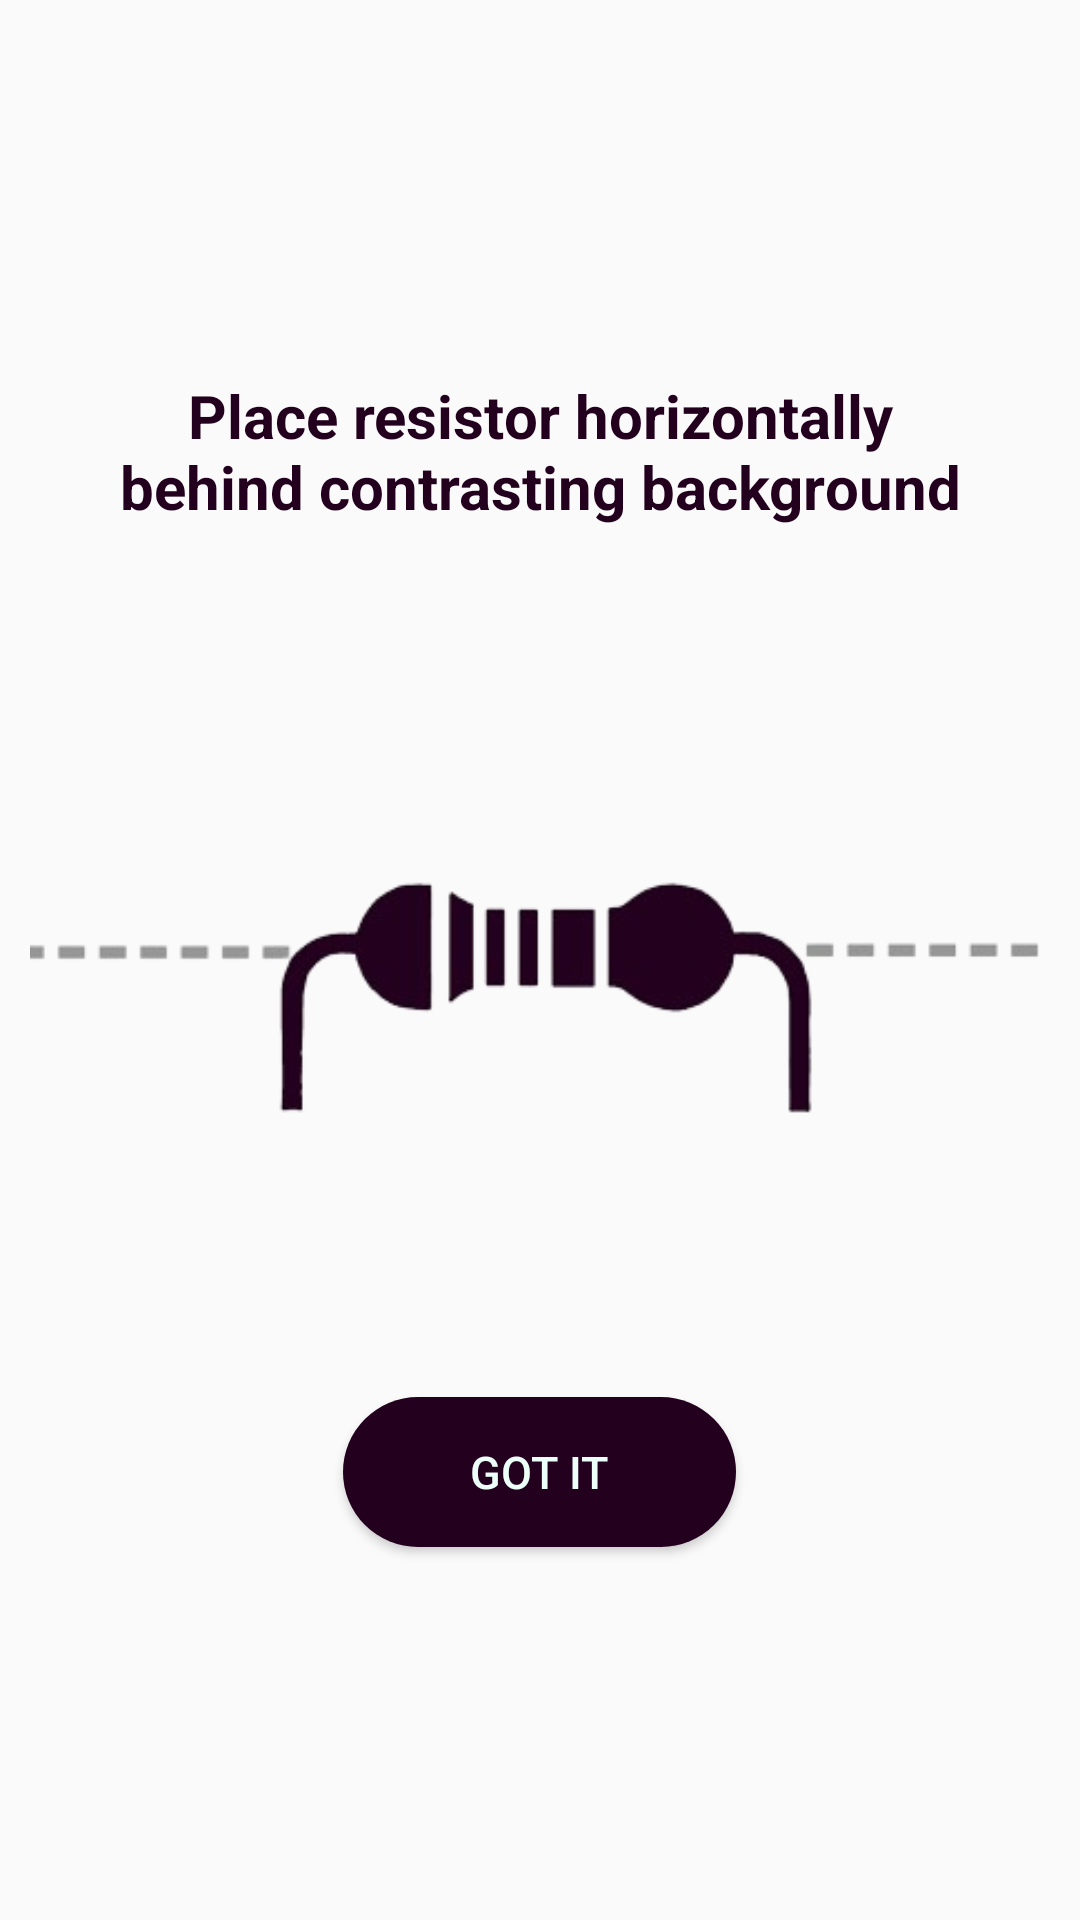

This screen was rendered from an Android layout file. Write that file and the resources it references.
<!-- AndroidManifest.xml: application theme Theme.ResistorAnalysisApp -->
<!-- res/layout/instructions_popup.xml -->
<?xml version="1.0" encoding="utf-8"?>
<RelativeLayout xmlns:android="http://schemas.android.com/apk/res/android"
    android:layout_width="match_parent"
    android:layout_height="match_parent">

    <LinearLayout
        android:layout_width="wrap_content"
        android:layout_height="450dp"
        android:orientation="vertical"
        android:layout_margin="10dp"
        android:background="@drawable/popupbkg"
        android:layout_centerVertical="true">

        <TextView
            android:layout_width="wrap_content"
            android:layout_height="wrap_content"
            android:layout_marginTop="30dp"
            android:textAlignment="center"
            android:text="Place resistor horizontally behind contrasting background"
            android:layout_marginStart="20dp"
            android:layout_marginEnd="20dp"
            android:textSize="20sp"
            android:textStyle="bold"
            android:textColor="@color/r_purple"/>

        <ImageView
            android:id="@+id/imageView2"
            android:layout_width="wrap_content"
            android:layout_height="250dp"
            android:layout_alignParentTop="true"
            android:layout_marginStart="40dp"
            android:layout_marginTop="20dp"
            android:layout_marginEnd="40dp"
            android:scaleX="2"
            android:scaleY="2"
            android:src="@drawable/resistor_align" />

        <Button
            android:id="@+id/gotIt"
            android:layout_width="131dp"
            android:layout_height="50dp"
            android:layout_gravity="center"
            android:layout_marginTop="20dp"
            android:background="@drawable/circle"
            android:text="Got It"
            android:textColor="@color/r_off_white"
            android:textSize="15dp" />

    </LinearLayout>
</RelativeLayout>
<!-- resources referenced by this layout -->
<resources>
  <color name="r_off_white">#ECFFF8</color>
  <color name="r_purple">#23001E</color>
  <!-- drawable circle (drawable) -->
  <?xml version="1.0" encoding="utf-8"?>
  <selector xmlns:android="http://schemas.android.com/apk/res/android">
      <item>
          <shape android:shape="rectangle" >
              <corners android:radius="1000dp"/>
              <solid android:color="@color/r_purple"/>
          </shape>
      </item>
  </selector>
  <!-- drawable resistor_align: png bitmap (drawable, 28910 bytes) -->
  <style name="Theme.ResistorAnalysisApp" parent="Theme.AppCompat.DayNight.NoActionBar" />
</resources>
